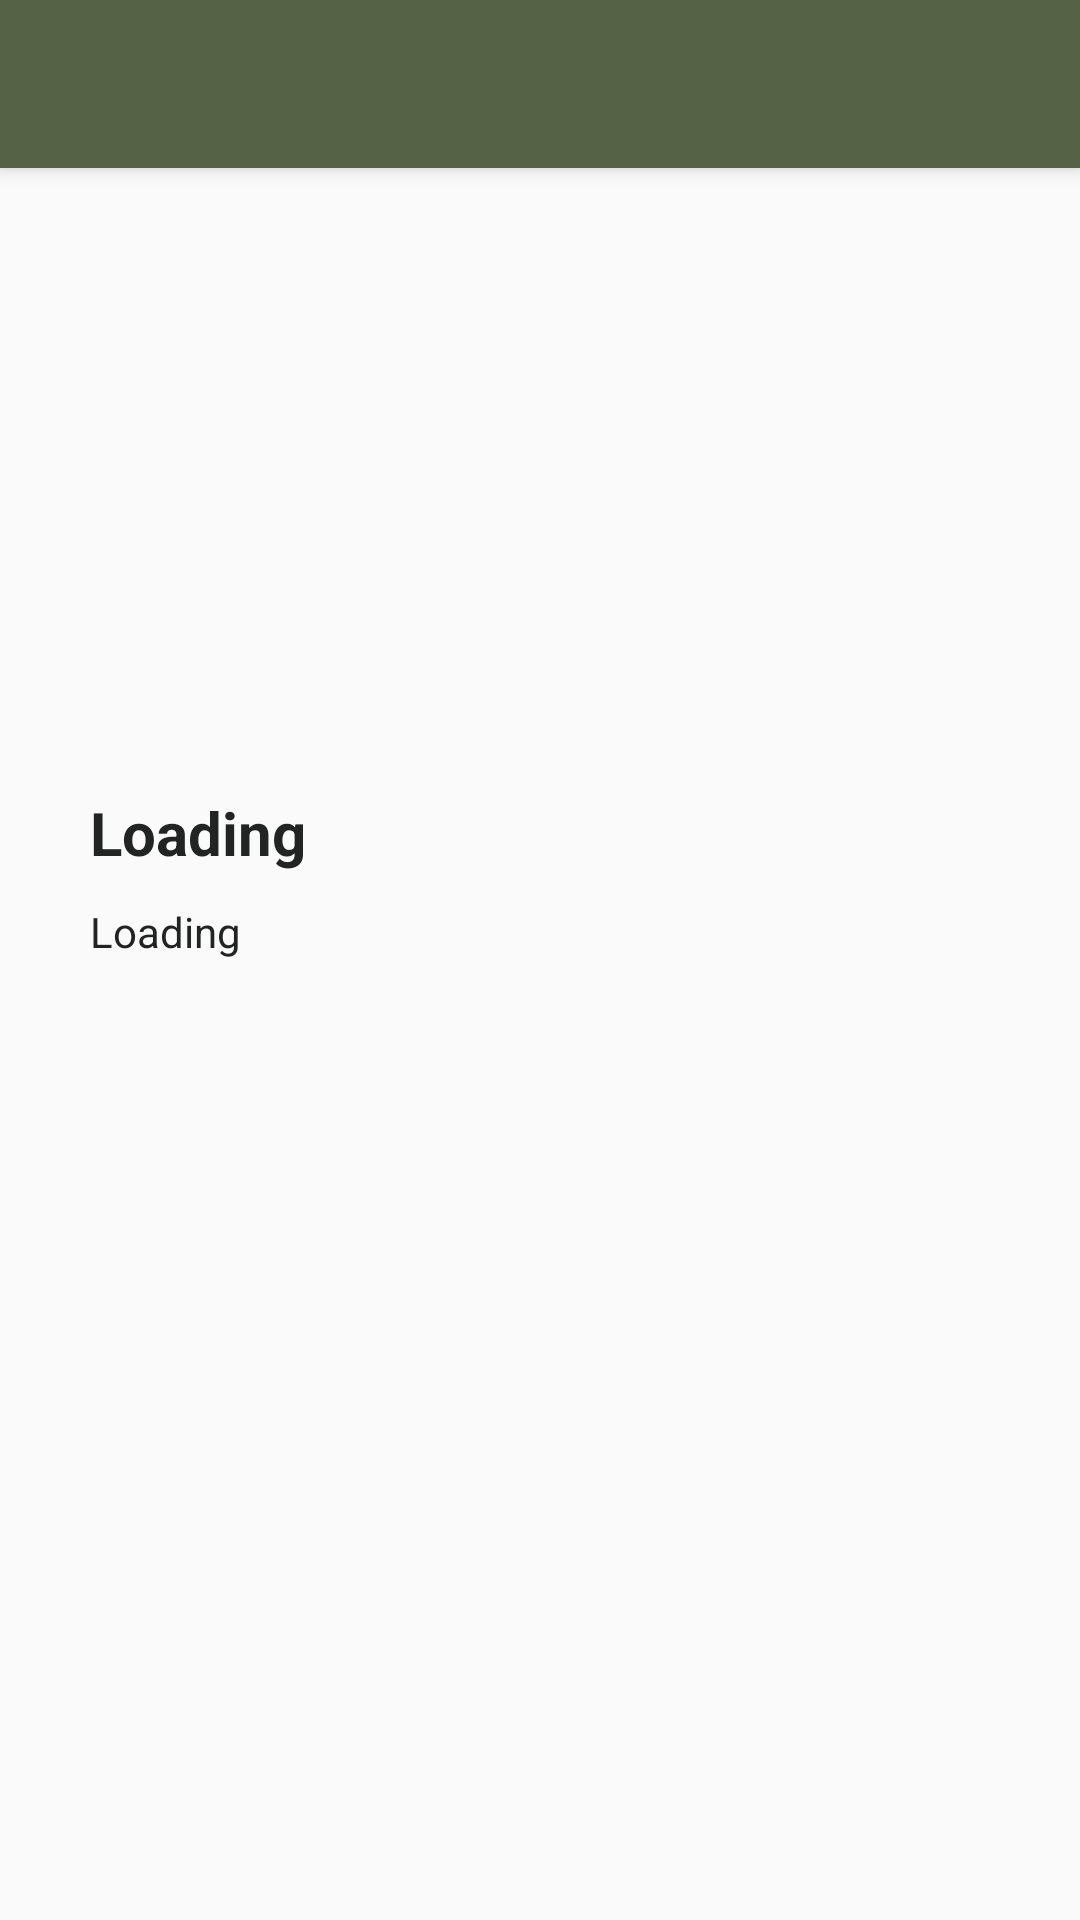

Here is an Android app screen rendered from its layout file. Give the layout XML and the strings, colors and styles it references.
<!-- AndroidManifest.xml: activity theme AppTheme.NoActionBar -->
<!-- res/layout/activity_recipe_details.xml -->
<?xml version="1.0" encoding="utf-8"?>
<androidx.coordinatorlayout.widget.CoordinatorLayout
        xmlns:android="http://schemas.android.com/apk/res/android"
        xmlns:app="http://schemas.android.com/apk/res-auto"
        xmlns:tools="http://schemas.android.com/tools"
        android:layout_width="match_parent"
        android:layout_height="match_parent"
        tools:context=".RecipeDetailsActivity">

    <com.google.android.material.appbar.AppBarLayout
            android:layout_height="wrap_content"
            android:layout_width="match_parent"
            android:theme="@style/AppTheme.AppBarOverlay">

        <androidx.appcompat.widget.Toolbar
                android:id="@+id/toolbar"
                android:layout_width="match_parent"
                android:layout_height="?attr/actionBarSize"
                android:background="?attr/colorPrimary"
                app:popupTheme="@style/AppTheme.PopupOverlay"/>

    </com.google.android.material.appbar.AppBarLayout>

    <include layout="@layout/content_recipe_details"/>

</androidx.coordinatorlayout.widget.CoordinatorLayout>
<!-- res/layout/content_recipe_details.xml (included above) -->
<?xml version="1.0" encoding="utf-8"?>
<androidx.constraintlayout.widget.ConstraintLayout
        xmlns:android="http://schemas.android.com/apk/res/android"
        xmlns:tools="http://schemas.android.com/tools"
        xmlns:app="http://schemas.android.com/apk/res-auto"
        android:layout_width="match_parent"
        android:layout_height="match_parent"
        app:layout_behavior="@string/appbar_scrolling_view_behavior"
        tools:showIn="@layout/activity_recipe_details"
        tools:context=".RecipeDetailsActivity">

    <ScrollView
            android:layout_width="match_parent"
            android:layout_height="wrap_content">
        <LinearLayout
                android:orientation="vertical"
                android:layout_width="match_parent"
                android:layout_height="wrap_content" android:id="@+id/layout_recipe_details">
            <ImageView
                    android:layout_width="match_parent"
                    android:layout_height="200dp" app:srcCompat="@drawable/food_placeholder"
                    android:id="@+id/imageview_recipe_details_preview"
                    android:scaleType="centerCrop"
                    android:contentDescription="@string/recipe_imageView_contentDescription"/>
            <TextView
                    android:text="Loading"
                    android:layout_width="match_parent"
                    android:layout_height="wrap_content" android:id="@+id/recipe_details_header"
                    android:textSize="20sp"
                    android:textColor="@color/textPrimaryDark" android:textStyle="bold"
                    android:layout_marginTop="8dp"
                    android:layout_marginRight="30dp" android:layout_marginLeft="30dp"/>
            <TextView
                    android:text="Loading"
                    android:layout_width="match_parent"
                    android:layout_height="wrap_content" android:id="@+id/text_view_recipe_details_description"
                    android:layout_marginTop="10dp"
                    android:layout_marginLeft="30dp" android:layout_marginRight="30dp"
                    android:textColor="@color/textPrimaryDark" android:layout_marginBottom="10dp"/>
        </LinearLayout>
    </ScrollView>
</androidx.constraintlayout.widget.ConstraintLayout>
<!-- resources referenced by this layout -->
<resources>
  <color name="textPrimaryDark">#222423</color>
  <!-- drawable food_placeholder: png bitmap (drawable, 1128 bytes) -->
  <string name="recipe_imageView_contentDescription">Image of Recipe</string>
  <style name="AppTheme.AppBarOverlay" parent="ThemeOverlay.AppCompat.Dark.ActionBar" />
  <style name="AppTheme.PopupOverlay" parent="ThemeOverlay.AppCompat.Light" />
  <style name="AppTheme.NoActionBar">
          <item name="windowActionBar">false</item>
          <item name="windowNoTitle">true</item>
      </style>
</resources>
